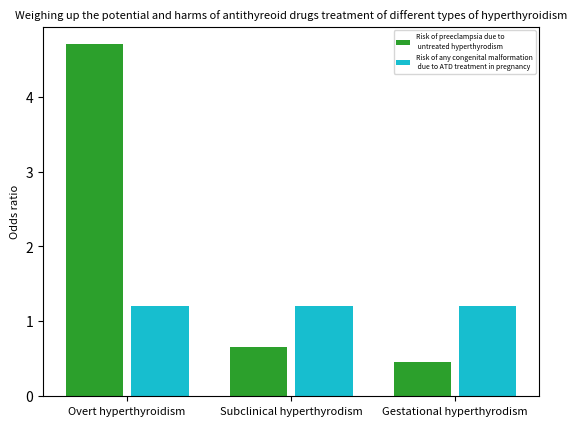

Reproduce this figure in Python.
import numpy as np
import matplotlib.pyplot as plt




def antithyreoid_pregnant_women():
    """
    The visualized data only include data collected from pregnant women.

    The following histograms visualises the distribution
    between the number of vaccinated and the no. of unvaccinated for different
    maternal factors associated with covid-19 vaccination.
    """
    # Smokers
    risk_preeclampsia = (4.7, 0.66, 0.46)
    risk_malformation = (1.2, 1.2, 1.2)
    ind = np.arange(3) + .15 # the x locations for the groups
    width = 0.35       # the width of the bars
    fig, ax = plt.subplots()
    rects1 = ax.bar(ind,risk_preeclampsia, width, color='#2ca02c')
    xtra_space = 0.05
    rects2 = ax.bar(ind + width + xtra_space, risk_malformation, width, color='#17becf')
    # add some text for labels, title and axes ticks
    ax.set_ylabel("Odds ratio", size=8)
    ax.set_title("Weighing up the potential and harms of antithyreoid drugs treatment of different types of hyperthyroidism", size=8)
    ax.legend(["Risk of preeclampsia due to\n untreated hyperthyrodism","Risk of any congenital malformation\n due to ATD treatment in pregnancy"],prop={'size': 5})
    ax.set_xticks(ind+0.15+xtra_space)
    ax.set_xticklabels(("Overt hyperthyroidism","Subclinical hyperthyrodism","Gestational hyperthyrodism",), fontsize=8)


    plt.show()



if __name__ == "__main__":
    antithyreoid_pregnant_women()
